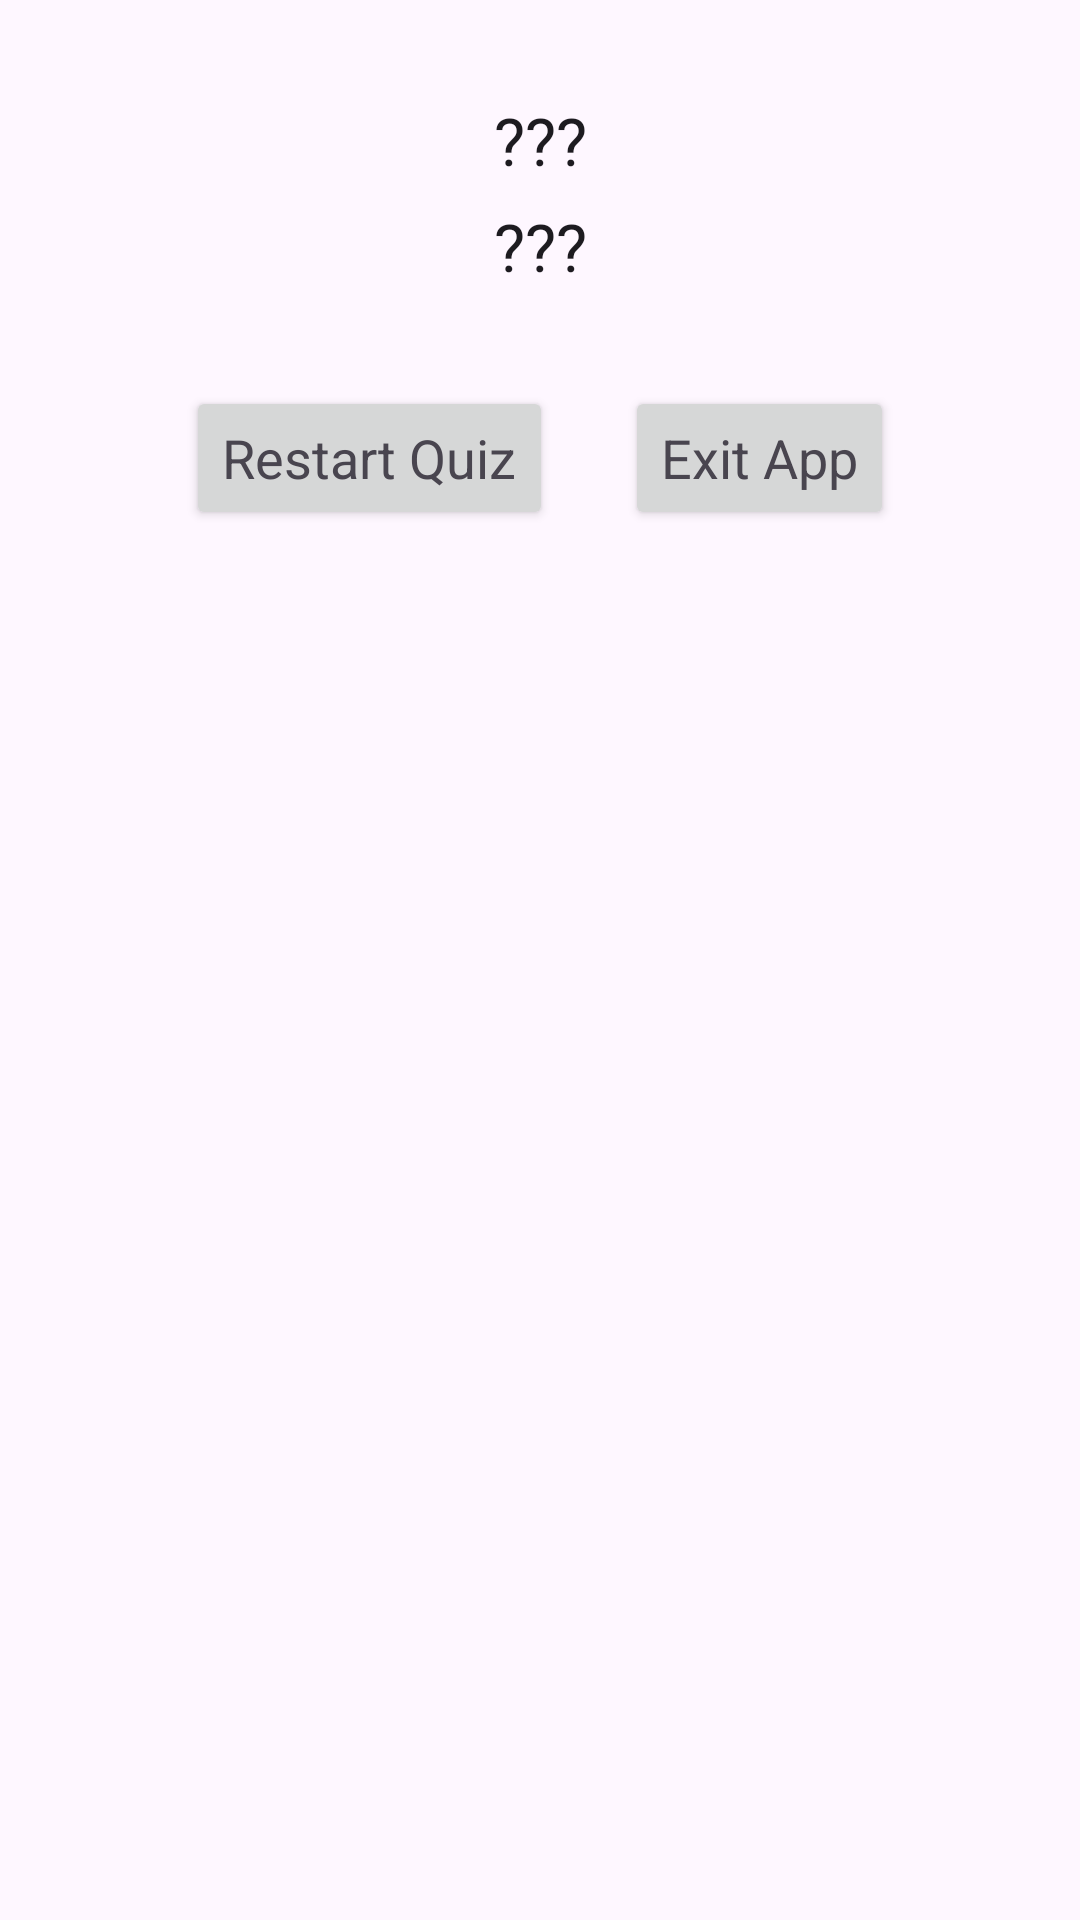

Android layout source for this screen:
<!-- AndroidManifest.xml: application theme Theme.BasicQuiz -->
<!-- res/layout/activity_stats.xml -->
<?xml version="1.0" encoding="utf-8"?>
<androidx.constraintlayout.widget.ConstraintLayout
    xmlns:android="http://schemas.android.com/apk/res/android"
    xmlns:app="http://schemas.android.com/apk/res-auto"
    xmlns:tools="http://schemas.android.com/tools"
    android:id="@+id/main"
    android:layout_width="match_parent"
    android:layout_height="match_parent"
    tools:context=".StatsActivity">



    <TextView
        android:id="@+id/totalQuestionsField"
        android:layout_width="wrap_content"
        android:layout_height="wrap_content"
        android:layout_marginTop="32dp"
        android:text="@string/empty_text"
        android:textAppearance="@style/TextAppearance.AppCompat.Large"
        app:layout_constraintEnd_toEndOf="parent"
        app:layout_constraintStart_toStartOf="parent"
        app:layout_constraintTop_toTopOf="parent"
        tools:text="Total Questions" />


    <TextView
        android:id="@+id/correctAnswersField"
        android:layout_width="wrap_content"
        android:layout_height="wrap_content"
        android:layout_marginTop="6dp"
        android:text="@string/empty_text"
        android:textAppearance="@style/TextAppearance.AppCompat.Large"
        app:layout_constraintEnd_toEndOf="parent"
        app:layout_constraintStart_toStartOf="parent"
        app:layout_constraintTop_toBottomOf="@+id/totalQuestionsField"
        tools:text="Correct Answers" />

    <LinearLayout
        android:id="@+id/linearLayout1"
        android:layout_width="wrap_content"
        android:layout_height="wrap_content"
        android:layout_marginTop="32dp"
        android:orientation="horizontal"
        app:layout_constraintEnd_toEndOf="parent"
        app:layout_constraintStart_toStartOf="parent"
        app:layout_constraintTop_toBottomOf="@+id/correctAnswersField">

        <Button
            android:id="@+id/restartButton"
            android:layout_width="wrap_content"
            android:layout_height="wrap_content"
            android:text="@string/restart_button_label"
            android:textAppearance="@style/TextAppearance.AppCompat.Medium" />

        <Space
            android:layout_width="24dp"
            android:layout_height="wrap_content"
            android:layout_weight="1" />

        <Button
            android:id="@+id/exitButton"
            android:layout_width="wrap_content"
            android:layout_height="wrap_content"
            android:text="@string/exit_button_label"
            android:textAppearance="@style/TextAppearance.AppCompat.Medium" />
    </LinearLayout>


</androidx.constraintlayout.widget.ConstraintLayout>
<!-- resources referenced by this layout -->
<resources>
  <string name="empty_text">\???</string>
  <string name="exit_button_label">Exit App</string>
  <string name="restart_button_label">Restart Quiz</string>
  <style name="Theme.BasicQuiz" parent="Base.Theme.BasicQuiz" />
  <style name="Base.Theme.BasicQuiz" parent="Theme.Material3.DayNight">
          
          
      </style>
</resources>
